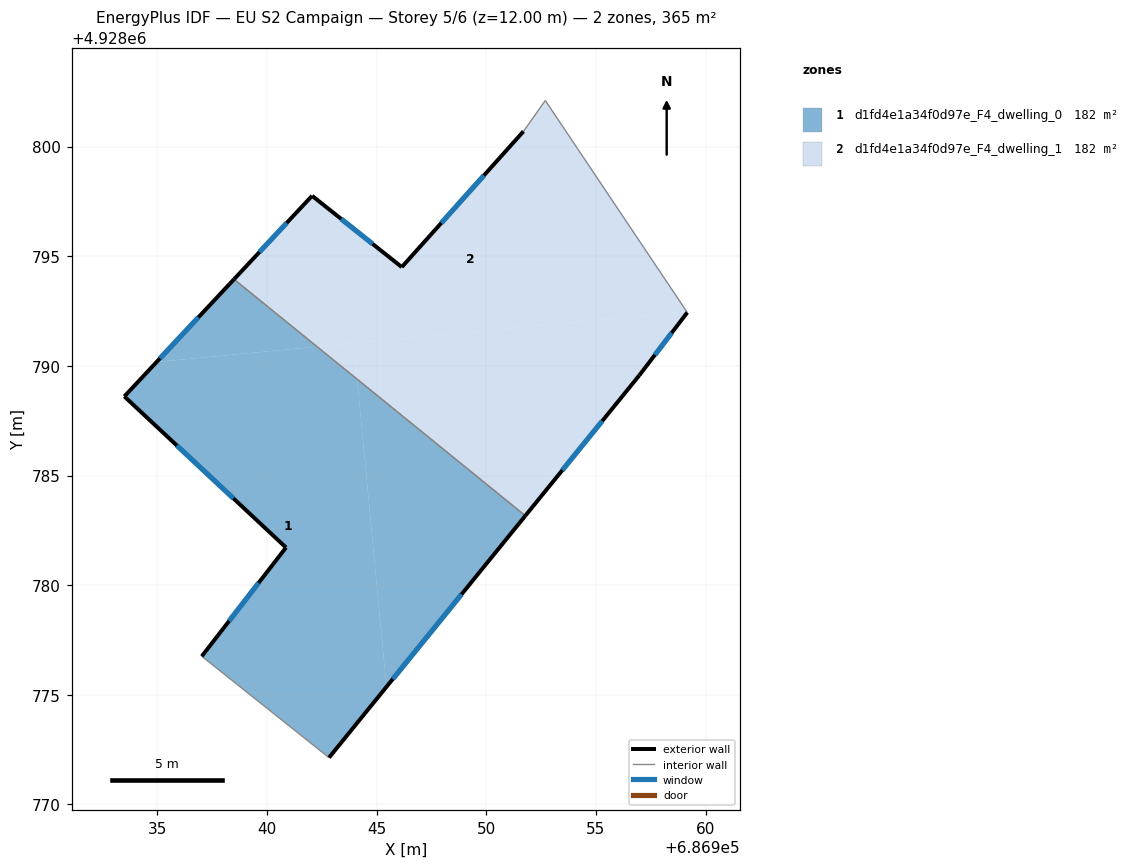
=== STOREY PLAN SPEC (per zone: floor XY polygon, exterior-wall plan segments, windows/doors) ===
zone 1: d1fd4e1a34f0d97e_F4_dwelling_0  (182.4 m²)
  floor: (686942.83, 4928772.13) (686945.45, 4928775.36) (686944.11, 4928789.39) (686942.28, 4928790.88) (686934.97, 4928790.18) (686933.50, 4928788.61) (686940.87, 4928781.72) (686937.03, 4928776.76)
  floor: (686945.45, 4928775.36) (686951.78, 4928783.17) (686944.11, 4928789.39)
  floor: (686942.28, 4928790.88) (686938.50, 4928793.95) (686934.97, 4928790.18)
  exterior wall: (686951.78, 4928783.17) – (686942.83, 4928772.13)  [14.2 m]
    window: (686948.87, 4928779.58) – (686945.74, 4928775.72)  [5.2 m²]
  exterior wall: (686937.03, 4928776.76) – (686940.87, 4928781.72)  [6.3 m]
    window: (686938.28, 4928778.37) – (686939.62, 4928780.10)  [2.3 m²]
  exterior wall: (686940.87, 4928781.72) – (686933.50, 4928788.61)  [10.1 m]
    window: (686938.47, 4928783.96) – (686935.89, 4928786.37)  [3.7 m²]
  exterior wall: (686933.50, 4928788.61) – (686938.50, 4928793.95)  [7.3 m]
    window: (686935.12, 4928790.34) – (686936.87, 4928792.21)  [2.7 m²]
  interior walls: 2
zone 2: d1fd4e1a34f0d97e_F4_dwelling_1  (182.4 m²)
  floor: (686956.98, 4928789.57) (686959.17, 4928792.43) (686959.14, 4928792.48) (686943.96, 4928791.04) (686944.11, 4928789.39) (686951.78, 4928783.17)
  floor: (686959.14, 4928792.48) (686952.69, 4928802.10) (686951.70, 4928800.70) (686946.15, 4928794.50) (686942.06, 4928797.75) (686938.50, 4928793.95) (686942.28, 4928790.88)
  floor: (686944.11, 4928789.39) (686943.96, 4928791.03) (686942.28, 4928790.88)
  exterior wall: (686959.17, 4928792.43) – (686956.98, 4928789.57)  [3.6 m]
    window: (686958.45, 4928791.50) – (686957.69, 4928790.50)  [1.3 m²]
  exterior wall: (686956.98, 4928789.57) – (686951.78, 4928783.17)  [8.2 m]
    window: (686955.29, 4928787.48) – (686953.47, 4928785.25)  [3.0 m²]
  exterior wall: (686938.50, 4928793.95) – (686942.06, 4928797.75)  [5.2 m]
    window: (686939.65, 4928795.19) – (686940.90, 4928796.52)  [1.9 m²]
  exterior wall: (686942.06, 4928797.75) – (686946.15, 4928794.50)  [5.2 m]
    window: (686943.39, 4928796.70) – (686944.82, 4928795.56)  [1.9 m²]
  exterior wall: (686946.15, 4928794.50) – (686951.70, 4928800.70)  [8.3 m]
    window: (686947.95, 4928796.52) – (686949.89, 4928798.68)  [3.0 m²]
  interior walls: 3

=== DERIVED (storey summary) ===
Building: EU S2 Campaign
Storey: 5 of 6  (floor level z = 12.00 m)
Storey gross floor area: 364.7 m²
Zones on this storey: 2
  - d1fd4e1a34f0d97e_F4_dwelling_0: floor 182.4 m²; exterior wall 37.9 m (113.7 m²); 4 window(s) 13.9 m²; WWR 12.2%
  - d1fd4e1a34f0d97e_F4_dwelling_1: floor 182.4 m²; exterior wall 30.6 m (91.8 m²); 5 window(s) 11.2 m²; WWR 12.2%
Zone adjacency (shared interzone walls):
  - d1fd4e1a34f0d97e_F4_dwelling_0 ↔ d1fd4e1a34f0d97e_F4_dwelling_1